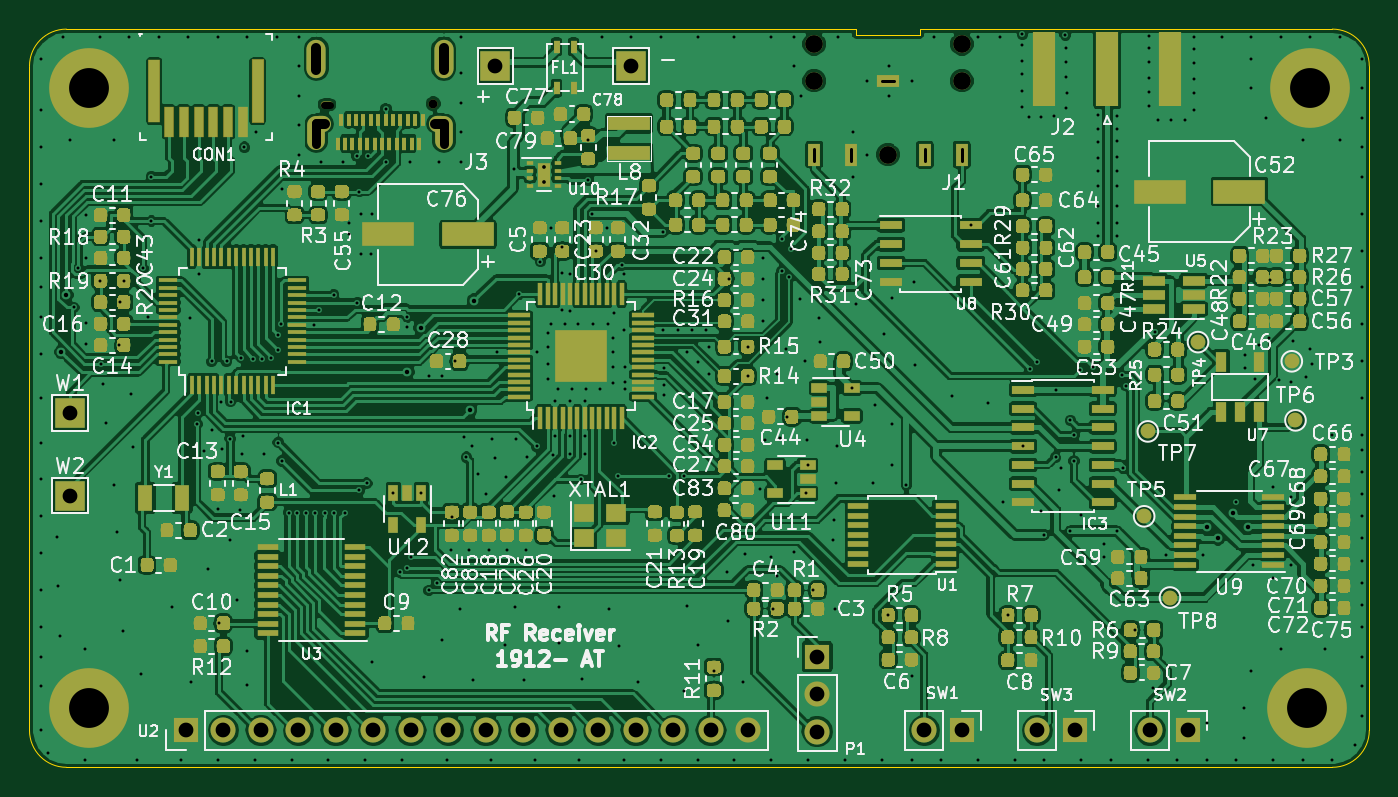
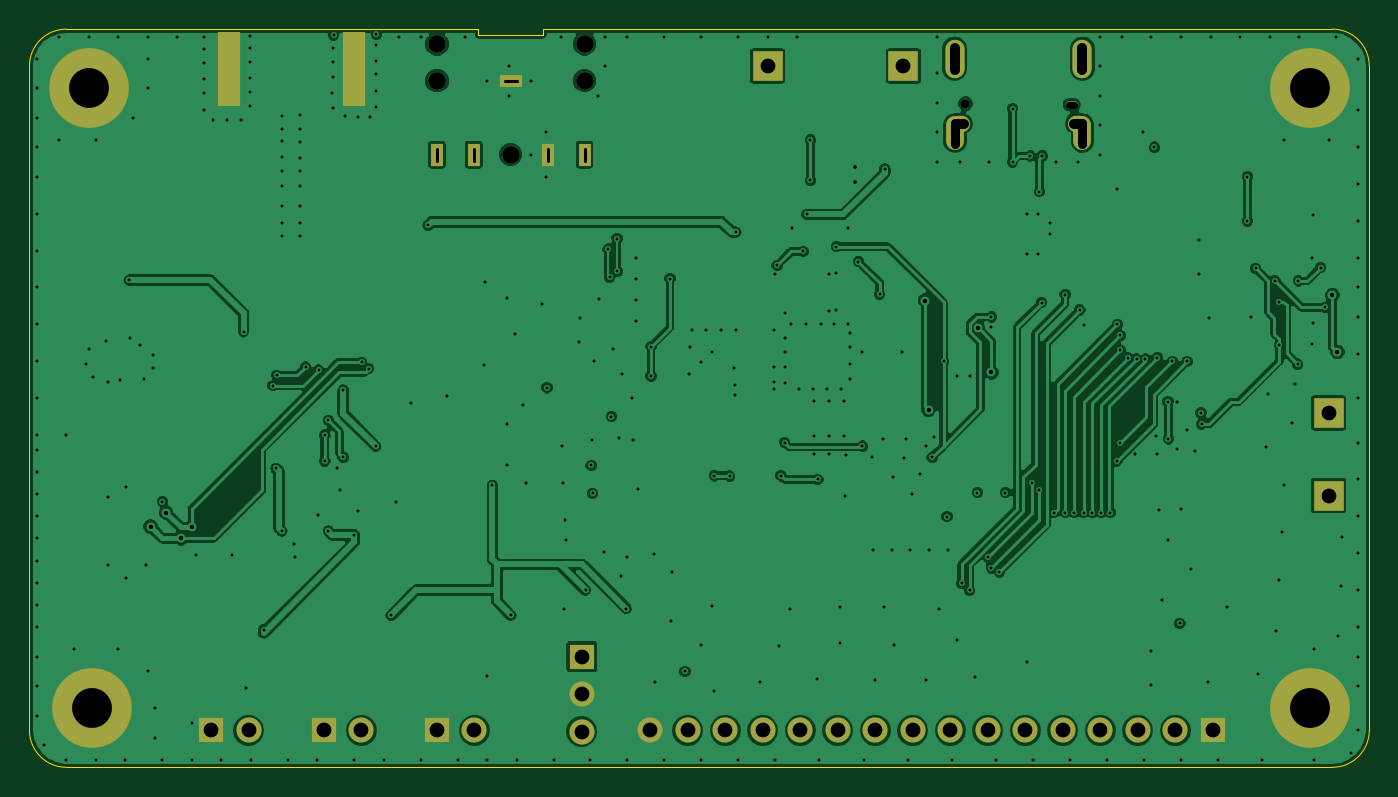
Circuit board: 9 layer files. Board 90.8 x 50.0 mm.
- drill: rf-receiver-rev1.drl (7964 bytes)
- bottom_copper: rf-receiver-rev1.gbl (173918 bytes)
- bottom_silk: rf-receiver-rev1.gbo (489 bytes)
- bottom_mask: rf-receiver-rev1.gbs (2729 bytes)
- outline: rf-receiver-rev1.gko (1173 bytes)
- top_copper: rf-receiver-rev1.gtl (859419 bytes)
- top_silk: rf-receiver-rev1.gto (152242 bytes)
- paste: rf-receiver-rev1.gtp (434910 bytes)
- top_mask: rf-receiver-rev1.gts (437303 bytes)

=== drill: rf-receiver-rev1.drl (7964 bytes, source omitted) ===
=== bottom_copper: rf-receiver-rev1.gbl (173918 bytes, source omitted) ===
=== bottom_silk: rf-receiver-rev1.gbo ===
G04 #@! TF.GenerationSoftware,KiCad,Pcbnew,(5.0.0)*
G04 #@! TF.CreationDate,2019-03-22T21:45:25+01:00*
G04 #@! TF.ProjectId,rf-receiver,72662D72656365697665722E6B696361,rev?*
G04 #@! TF.SameCoordinates,Original*
G04 #@! TF.FileFunction,Legend,Bot*
G04 #@! TF.FilePolarity,Positive*
%FSLAX46Y46*%
G04 Gerber Fmt 4.6, Leading zero omitted, Abs format (unit mm)*
G04 Created by KiCad (PCBNEW (5.0.0)) date 03/22/19 21:45:25*
%MOMM*%
%LPD*%
G01*
G04 APERTURE LIST*
G04 APERTURE END LIST*
M02*

=== bottom_mask: rf-receiver-rev1.gbs ===
G04 #@! TF.GenerationSoftware,KiCad,Pcbnew,(5.0.0)*
G04 #@! TF.CreationDate,2019-03-22T21:45:25+01:00*
G04 #@! TF.ProjectId,rf-receiver,72662D72656365697665722E6B696361,rev?*
G04 #@! TF.SameCoordinates,Original*
G04 #@! TF.FileFunction,Soldermask,Bot*
G04 #@! TF.FilePolarity,Negative*
%FSLAX46Y46*%
G04 Gerber Fmt 4.6, Leading zero omitted, Abs format (unit mm)*
G04 Created by KiCad (PCBNEW (5.0.0)) date 03/22/19 21:45:25*
%MOMM*%
%LPD*%
G01*
G04 APERTURE LIST*
%ADD10R,2.000000X2.000000*%
%ADD11O,1.300000X2.600000*%
%ADD12C,0.600000*%
%ADD13O,0.850000X0.500000*%
%ADD14O,1.200000X2.300000*%
%ADD15O,1.350000X1.100000*%
%ADD16R,1.500000X0.800000*%
%ADD17C,1.200000*%
%ADD18R,0.800000X1.500000*%
%ADD19C,5.400000*%
%ADD20R,1.500000X5.080000*%
%ADD21R,1.700000X1.700000*%
%ADD22O,1.700000X1.700000*%
G04 APERTURE END LIST*
D10*
G04 #@! TO.C,-*
X108000000Y-65500000D03*
G04 #@! TD*
G04 #@! TO.C,+*
X98800000Y-65500000D03*
G04 #@! TD*
G04 #@! TO.C,W1*
X70000000Y-89000000D03*
G04 #@! TD*
G04 #@! TO.C,W2*
X70000000Y-94600000D03*
G04 #@! TD*
D11*
G04 #@! TO.C,J3*
X86680000Y-65000000D03*
X95320000Y-65000000D03*
D12*
X94600000Y-68050000D03*
D13*
X87400000Y-68115000D03*
D14*
X95320000Y-70050000D03*
D15*
X95000000Y-69400000D03*
X87000000Y-69400000D03*
D14*
X86680000Y-70050000D03*
G04 #@! TD*
D16*
G04 #@! TO.C,J1*
X125400000Y-66500000D03*
D17*
X130400000Y-64000000D03*
X130400000Y-66500000D03*
X120400000Y-64000000D03*
X120400000Y-66500000D03*
X125400000Y-71500000D03*
D18*
X127900000Y-71500000D03*
X122900000Y-71500000D03*
X130400000Y-71500000D03*
X120400000Y-71500000D03*
G04 #@! TD*
D19*
G04 #@! TO.C,MH2*
X154000000Y-67000000D03*
G04 #@! TD*
G04 #@! TO.C,MH4*
X71250000Y-109000000D03*
G04 #@! TD*
G04 #@! TO.C,MH3*
X153750000Y-109000000D03*
G04 #@! TD*
G04 #@! TO.C,MH1*
X71250000Y-67000000D03*
G04 #@! TD*
D20*
G04 #@! TO.C,J2*
X144500000Y-65700000D03*
X136000000Y-65700000D03*
G04 #@! TD*
D21*
G04 #@! TO.C,U2*
X77850000Y-110500000D03*
D22*
X80390000Y-110500000D03*
X82930000Y-110500000D03*
X85470000Y-110500000D03*
X88010000Y-110500000D03*
X90550000Y-110500000D03*
X93090000Y-110500000D03*
X95630000Y-110500000D03*
X98170000Y-110500000D03*
X100710000Y-110500000D03*
X103250000Y-110500000D03*
X105790000Y-110500000D03*
X108330000Y-110500000D03*
X110870000Y-110500000D03*
X113410000Y-110500000D03*
X115950000Y-110500000D03*
G04 #@! TD*
D21*
G04 #@! TO.C,SW2*
X145700000Y-110500000D03*
D22*
X143160000Y-110500000D03*
G04 #@! TD*
G04 #@! TO.C,SW3*
X135510000Y-110500000D03*
D21*
X138050000Y-110500000D03*
G04 #@! TD*
G04 #@! TO.C,SW1*
X130400000Y-110500000D03*
D22*
X127860000Y-110500000D03*
G04 #@! TD*
D21*
G04 #@! TO.C,P1*
X120600000Y-105500000D03*
D22*
X120600000Y-108040000D03*
X120600000Y-110580000D03*
G04 #@! TD*
M02*

=== outline: rf-receiver-rev1.gko ===
G04 #@! TF.GenerationSoftware,KiCad,Pcbnew,(5.0.0)*
G04 #@! TF.CreationDate,2019-03-22T21:45:25+01:00*
G04 #@! TF.ProjectId,rf-receiver,72662D72656365697665722E6B696361,rev?*
G04 #@! TF.SameCoordinates,Original*
G04 #@! TF.FileFunction,Profile,NP*
%FSLAX46Y46*%
G04 Gerber Fmt 4.6, Leading zero omitted, Abs format (unit mm)*
G04 Created by KiCad (PCBNEW (5.0.0)) date 03/22/19 21:45:25*
%MOMM*%
%LPD*%
G01*
G04 APERTURE LIST*
%ADD10C,0.100000*%
G04 APERTURE END LIST*
D10*
X127600000Y-63400000D02*
X127600000Y-63000000D01*
X127600000Y-63400000D02*
X123200000Y-63400000D01*
X123200000Y-63400000D02*
X123200000Y-63000000D01*
X123200000Y-63000000D02*
X69750000Y-63000000D01*
X69750000Y-113000000D02*
X155500000Y-113000000D01*
X67250000Y-65500000D02*
G75*
G02X69750000Y-63000000I2500000J0D01*
G01*
X69750000Y-113000000D02*
G75*
G02X67250000Y-110500000I0J2500000D01*
G01*
X158000000Y-110500000D02*
G75*
G02X155500000Y-113000000I-2500000J0D01*
G01*
X155500000Y-63000000D02*
G75*
G02X158000000Y-65500000I0J-2500000D01*
G01*
X158000000Y-110500000D02*
X158000000Y-65500000D01*
X67250000Y-65500000D02*
X67250000Y-110500000D01*
X155500000Y-63000000D02*
X127600000Y-63000000D01*
M02*

=== top_copper: rf-receiver-rev1.gtl (859419 bytes, source omitted) ===
=== top_silk: rf-receiver-rev1.gto (152242 bytes, source omitted) ===
=== paste: rf-receiver-rev1.gtp (434910 bytes, source omitted) ===
=== top_mask: rf-receiver-rev1.gts (437303 bytes, source omitted) ===
